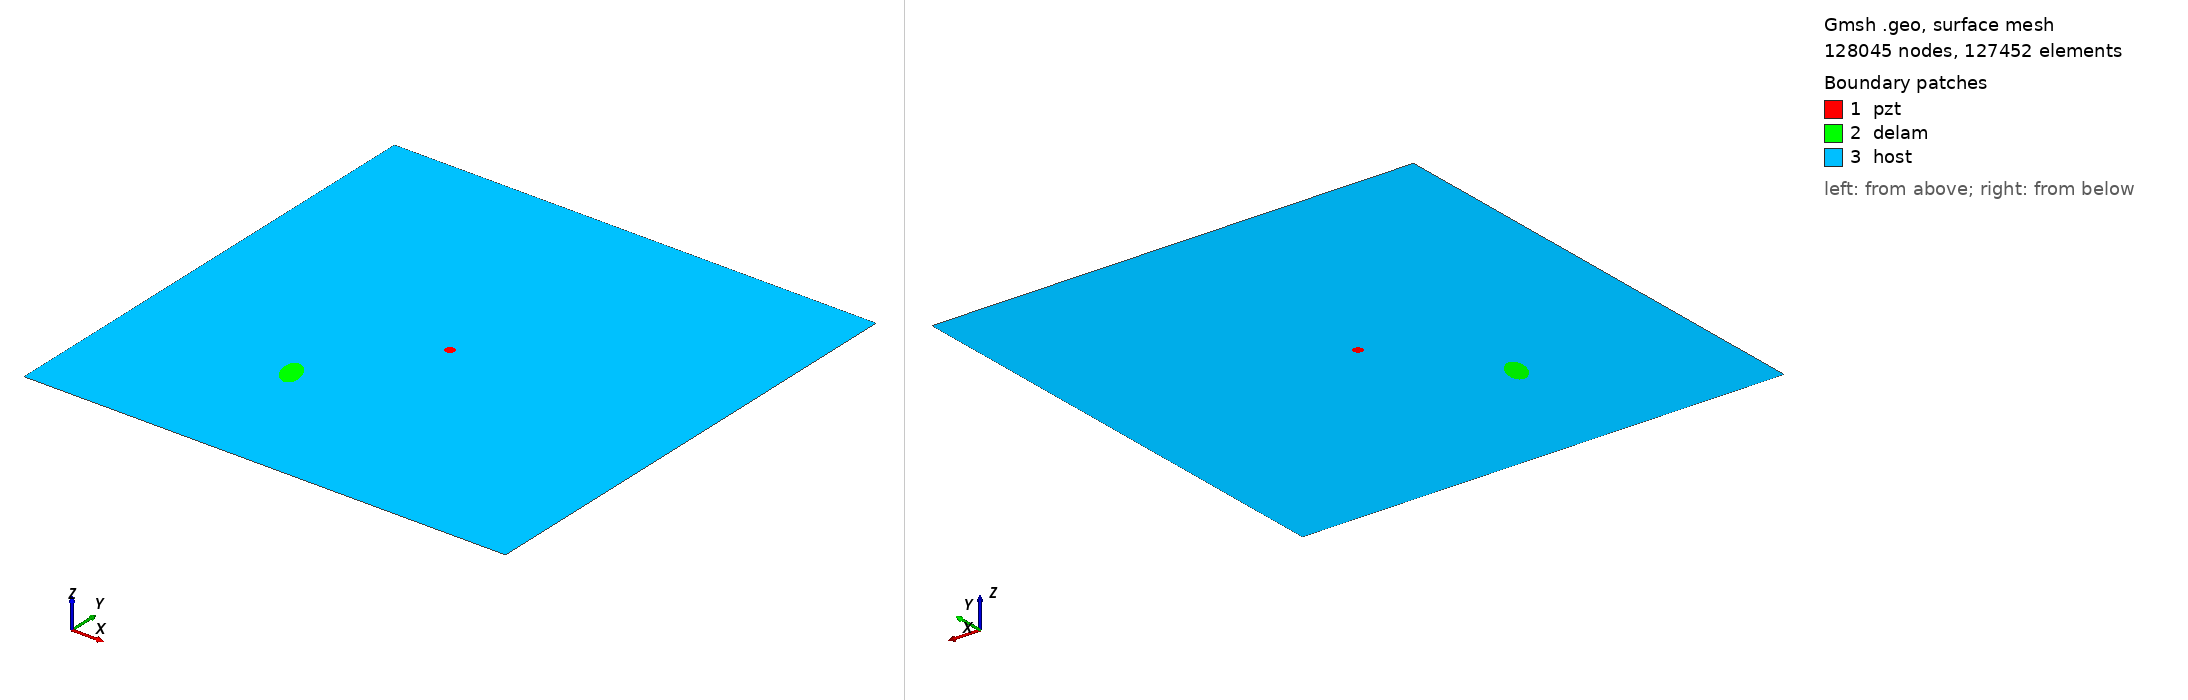

Gmsh geometry script, surface-meshed: 128045 nodes, 127452 surface elements. Boundary patches (legend numbers): 1 pzt, 2 delam, 3 host. Left view from above one corner, right view from below the opposite corner. Legend entries are the model's physical surfaces. The drawing asked Gmsh for element sizes between 1% and 20% of the model's largest extent; the script's own settings can give other sizes.

=== m2_rand_single_delam_248.geo (drawn) ===
SetFactory("OpenCASCADE");
L=0.500000; 
W=0.500000; 
a=0.017101; 
b=0.009814; 
x=0.170228; 
y=0.139870; 
alpha=0.630205 *Pi; 
r=0.005000; 
xpzt=0.250000; 
ypzt=0.250000; 
//+
Point(1) = {0, 0, 0, 1.0};
//+
Point(2) = {L, 0, 0, 1.0};
//+
Point(3) = {L, W, 0, 1.0};
//+
Point(4) = {0, W, 0, 1.0};
//+
Line(1) = {1, 2};
//+
Line(2) = {2, 3};
//+
Line(3) = {3, 4};
//+
Line(4) = {4, 1};
//+
Circle(5) = {xpzt, ypzt, -0, r, 0, 2*Pi};
//+
Ellipse(6) = {x, y, -0, a, b, 0, 2*Pi};
//+
Rotate {{0, 0, 1}, {x, y, 0}, alpha} {
  Curve{6}; 
}
//+
Curve Loop(1) = {4, 1, 2, 3};
//+
Curve Loop(2) = {6};
//+
Curve Loop(3) = {5};
//+
Curve Loop(4) = {6};
//+
Curve Loop(5) = {5};
//+
Plane Surface(1) = {5};
//+
Plane Surface(2) = {4};
//+
Plane Surface(3) = {1, 2, 3};
//+
Point(9) = {xpzt, ypzt, 0, 1.0};
//+
Point{9} In Surface {1};// mesh node at centre of pzt
//+
Physical Surface("pzt") = {1};
//+
Physical Surface("delam") = {2};
//+
Physical Surface("host") = {3};

Mesh.Algorithm = 6; // Frontal
Mesh.CharacteristicLengthFactor = 0.034000;
Mesh.CharacteristicLengthMin = 0.001000;
Mesh.CharacteristicLengthMax = 0.200000;
Mesh.RecombineAll = 1; // Apply recombination algorithm
Mesh.SubdivisionAlgorithm = 1; // 1: all quadrangles
Mesh.Smoothing = 1;
